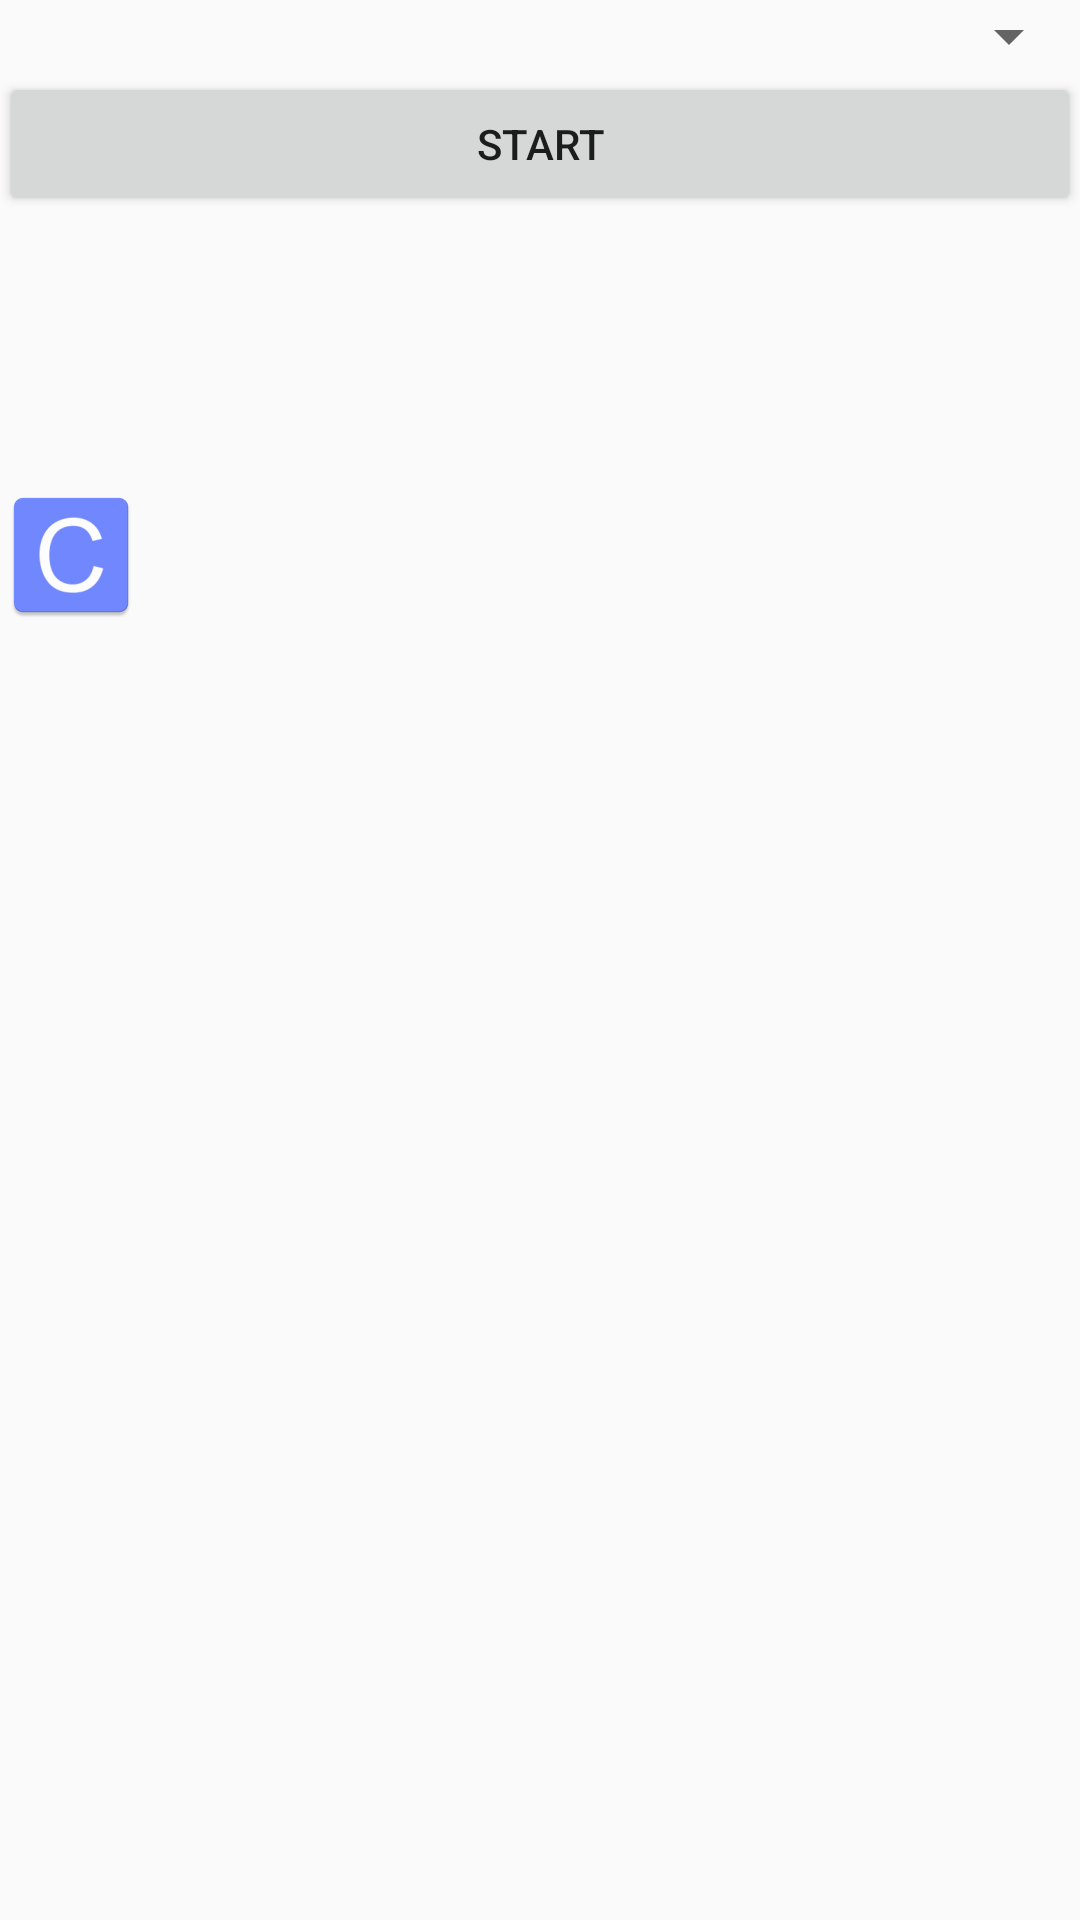

Produce the Android XML layout that renders to this screen, including the resource entries it uses.
<!-- AndroidManifest.xml: application theme AppTheme -->
<!-- res/layout/activity_chk_report.xml -->
<?xml version="1.0" encoding="utf-8"?>
<LinearLayout xmlns:android="http://schemas.android.com/apk/res/android"
    xmlns:tools="http://schemas.android.com/tools"
    android:layout_width="match_parent"
    android:layout_height="match_parent"
    android:paddingBottom="@dimen/activity_vertical_margin"
    android:paddingLeft="@dimen/activity_horizontal_margin"
    android:paddingRight="@dimen/activity_horizontal_margin"
    android:paddingTop="@dimen/activity_vertical_margin"
    android:orientation="vertical"
    tools:context="com.spottechnicians.caudit.ChkReport">

    <Spinner
        android:id="@+id/spVisitId"
        android:layout_width="match_parent"
        android:layout_height="wrap_content"/>

    <Button
        android:text="START"
        android:layout_width="match_parent"
        android:layout_height="wrap_content"
        android:onClick="start"/>

    <ListView
        android:id="@+id/visitIdListChk"
        android:layout_width="match_parent"
        android:layout_height="70dp"/>

    <TextView
        android:id="@+id/tvCTReportText"
        android:layout_width="match_parent"
        android:layout_height="wrap_content" />

    <ImageView
        android:background="@mipmap/ic_launcher"
        android:id="@+id/ivReportCTPhoto1"
        android:layout_width="wrap_content"
        android:layout_height="wrap_content" />

    <ImageView
        android:id="@+id/ivReportCTPhoto2"
        android:layout_width="wrap_content"
        android:layout_height="wrap_content" />

    <ImageView
        android:id="@+id/ivReportCTPhoto3"
        android:layout_width="300dp"
        android:layout_height="210dp" />

    <ImageView
        android:id="@+id/ivReportCTSignature"
        android:layout_width="wrap_content"
        android:layout_height="wrap_content" />




</LinearLayout>
<!-- resources referenced by this layout -->
<resources>
  <!-- mipmap ic_launcher: png bitmap (mipmap-hdpi, 1569 bytes) -->
  <style name="AppTheme" parent="Theme.AppCompat.Light.DarkActionBar">
          
          <item name="colorPrimary">@color/colorPrimary</item>
          <item name="colorPrimaryDark">@color/colorPrimaryDark</item>
          <item name="colorAccent">@color/colorAccent</item>
      </style>
  <color name="colorPrimary">#2196f3</color>
  <color name="colorPrimaryDark">#1976d2</color>
  <color name="colorAccent">#1976d2</color>
</resources>
